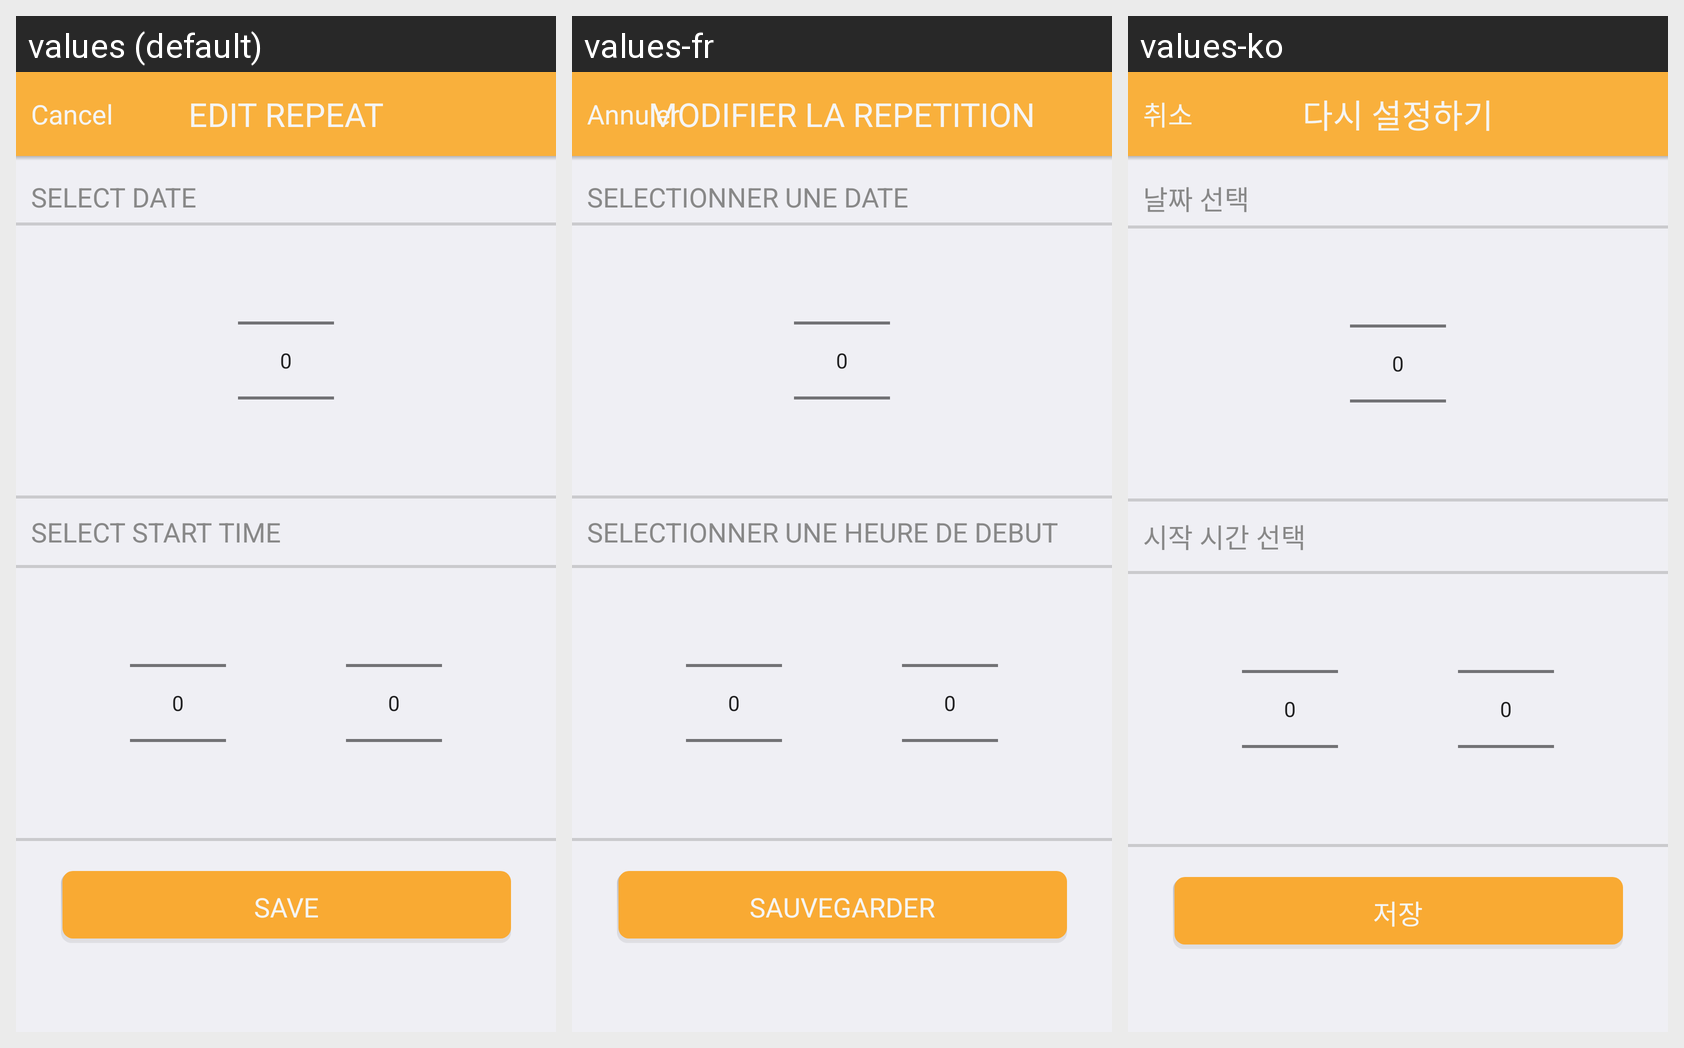

Strings drawn on this Android screen and how each of the app's shown locales translates them:
Android screen res/layout/activity_edit_repeat.xml rendered under 3 locales, left to right: values (default), values-fr, values-ko. Device: Nexus 5 (rendered at 1080×1920; each locale shown at half size, 540×960, under a caption strip naming it); theme AppTheme.
Other locales in the repository, not shown: values-de, values-ja, values-th.
Strings drawn on this screen, with the default value and each locale's value (text and hints the layout hard-codes, and strings that could not be matched under every locale, appear in the picture but are not listed):

ar_edit_repeat_title
  values: EDIT REPEAT
  values-fr: MODIFIER LA REPETITION
  values-ko: 다시 설정하기

ar_edit_repeat_cancel
  values: Cancel
  values-fr: Annuler
  values-ko: 취소

cr_select_date
  values: SELECT DATE
  values-fr: SELECTIONNER UNE DATE
  values-ko: 날짜 선택

cr_select_start_time
  values: SELECT START TIME
  values-fr: SELECTIONNER UNE HEURE DE DEBUT
  values-ko: 시작 시간 선택

ar_btn_save
  values: SAVE
  values-fr: SAUVEGARDER
  values-ko: 저장
